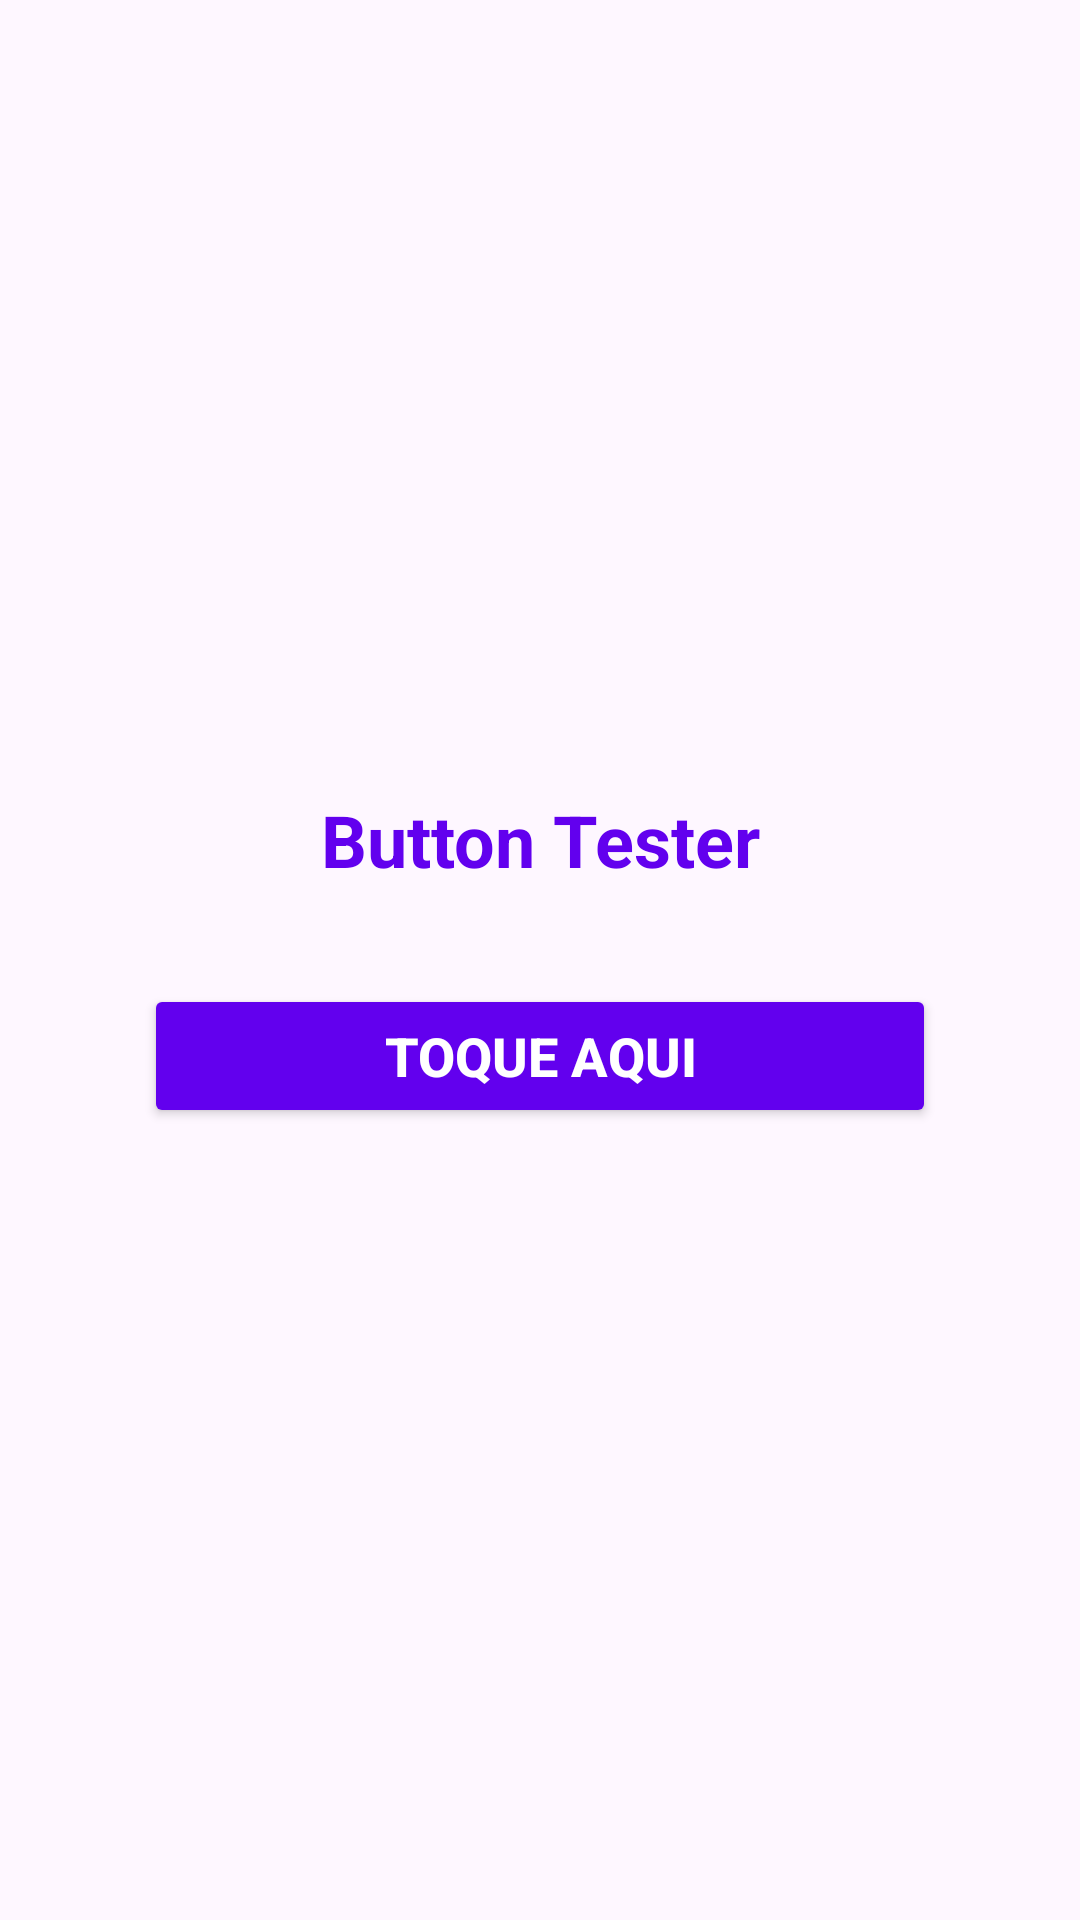

Write the Android layout XML for this screen, with the resource values it uses.
<!-- AndroidManifest.xml: application theme Theme.ProjectForStudy -->
<!-- res/layout/activity_button.xml -->
<?xml version="1.0" encoding="utf-8"?>
<LinearLayout xmlns:android="http://schemas.android.com/apk/res/android"
    android:id="@+id/main"
    android:layout_width="match_parent"
    android:layout_height="match_parent"
    android:orientation="vertical"
    android:gravity="center">

    <ScrollView
        android:layout_width="match_parent"
        android:layout_height="wrap_content"
        android:padding="24dp">

        <LinearLayout
            android:layout_width="match_parent"
            android:layout_height="wrap_content"
            android:orientation="vertical"
            android:padding="24dp">

            <TextView
                android:layout_width="match_parent"
                android:layout_height="wrap_content"
                android:textSize="24sp"
                android:layout_marginBottom="32dp"
                android:text="@string/str_button_tester"
                android:gravity="center"
                android:textColor="@color/design_default_color_primary"
                android:textStyle="bold"/>

            <Button
                android:layout_width="match_parent"
                android:layout_height="wrap_content"
                android:id="@+id/btn_toque"
                android:text="@string/str_toque"
                android:textColor="@color/white"
                android:textSize="18sp"
                android:textStyle="bold"
                android:backgroundTint="@color/design_default_color_primary"/>
        </LinearLayout>
    </ScrollView>
</LinearLayout>
<!-- resources referenced by this layout -->
<resources>
  <string name="str_button_tester">Button Tester</string>
  <string name="str_toque">Toque aqui</string>
  <style name="Theme.ProjectForStudy" parent="Base.Theme.ProjectForStudy" />
  <style name="Base.Theme.ProjectForStudy" parent="Theme.Material3.DayNight.NoActionBar">
          
          
      </style>
  <!-- not gathered from this repository: default colours our renderer supplied (Android Studio template values) -->
  <color name="white">#FFFFFFFF</color>
</resources>
